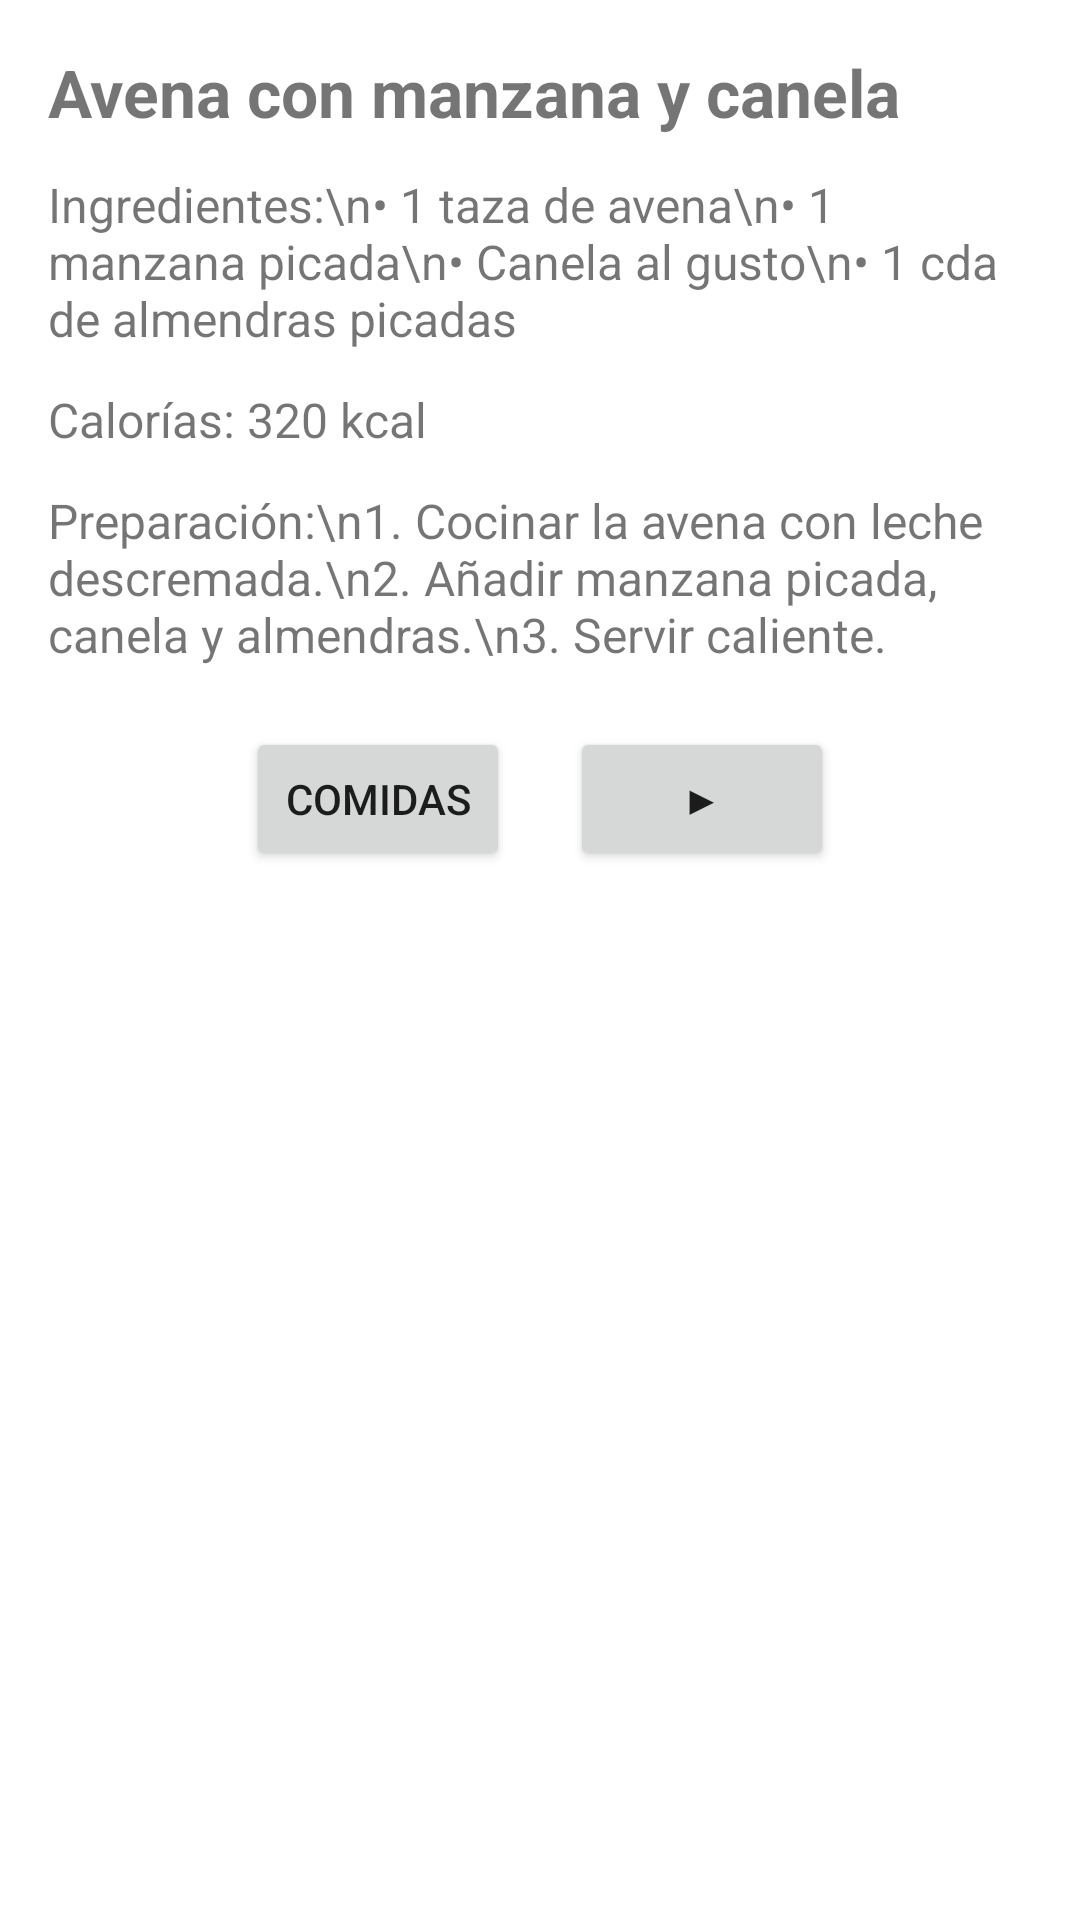

Android layout source for this screen:
<!-- AndroidManifest.xml: application theme Theme.Nutricion -->
<!-- res/layout/activity_desayuno_1.xml -->
<?xml version="1.0" encoding="utf-8"?>
<ScrollView xmlns:android="http://schemas.android.com/apk/res/android"
    android:id="@+id/scroll_desayuno1"
    android:layout_width="match_parent"
    android:layout_height="match_parent"
    android:padding="16dp"
    android:background="#FFFFFF">

    <LinearLayout
        android:layout_width="match_parent"
        android:layout_height="wrap_content"
        android:orientation="vertical">

        <TextView
            android:id="@+id/txtTitle"
            android:layout_width="match_parent"
            android:layout_height="wrap_content"
            android:text="Avena con manzana y canela"
            android:textSize="22sp"
            android:textStyle="bold"
            android:layout_marginBottom="12dp"/>

        <TextView
            android:id="@+id/txtIngredients"
            android:layout_width="match_parent"
            android:layout_height="wrap_content"
            android:text="Ingredientes:\n• 1 taza de avena\n• 1 manzana picada\n• Canela al gusto\n• 1 cda de almendras picadas"
            android:textSize="16sp"
            android:layout_marginBottom="12dp"/>

        <TextView
            android:id="@+id/txtCalorias"
            android:layout_width="match_parent"
            android:layout_height="wrap_content"
            android:text="Calorías: 320 kcal"
            android:textSize="16sp"
            android:layout_marginBottom="12dp"/>

        <TextView
            android:id="@+id/txtPreparation"
            android:layout_width="match_parent"
            android:layout_height="wrap_content"
            android:text="Preparación:\n1. Cocinar la avena con leche descremada.\n2. Añadir manzana picada, canela y almendras.\n3. Servir caliente."
            android:textSize="16sp"
            android:layout_marginBottom="20dp"/>

        <LinearLayout
            android:layout_width="match_parent"
            android:layout_height="wrap_content"
            android:orientation="horizontal"
            android:gravity="center">

            <Button
                android:id="@+id/btnPrev"
                android:layout_width="wrap_content"
                android:layout_height="wrap_content"
                android:text="◀"
                android:visibility="gone"
                android:layout_marginRight="20dp"/>

            <Button
                android:id="@+id/btnComidas"
                android:layout_width="wrap_content"
                android:layout_height="wrap_content"
                android:text="Comidas"
                android:layout_marginRight="20dp"/>

            <Button
                android:id="@+id/btnNext"
                android:layout_width="wrap_content"
                android:layout_height="wrap_content"
                android:text="▶"/>

        </LinearLayout>

    </LinearLayout>
</ScrollView>
<!-- resources referenced by this layout -->
<resources>
  <style name="Theme.Nutricion" parent="android:Theme.Material.Light.NoActionBar" />
</resources>
